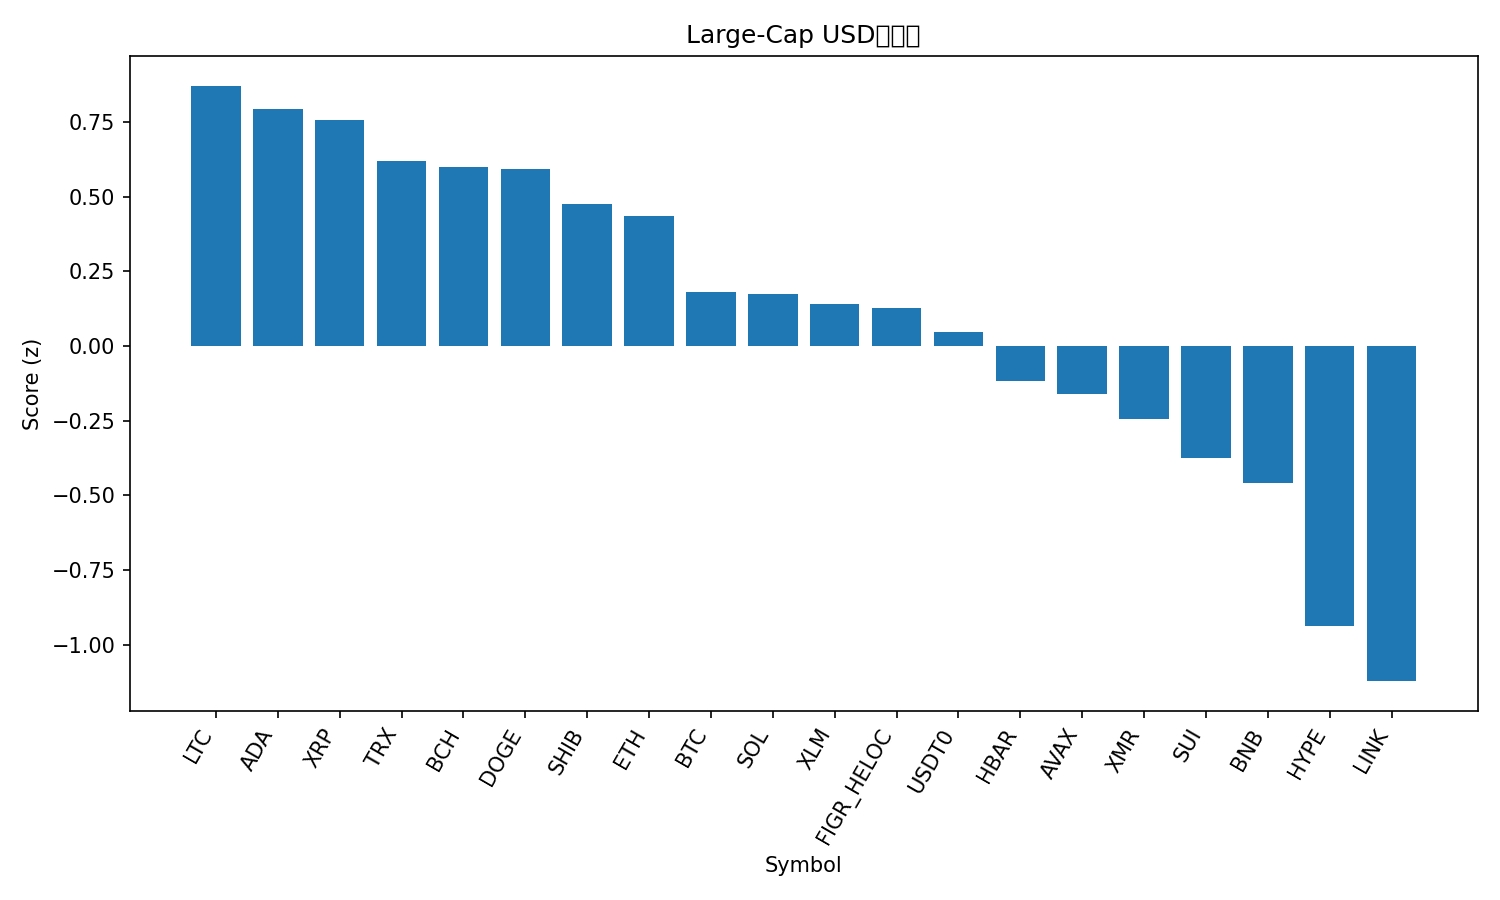

The data file committed next to this chart (first rows):
rank, name, symbol, price, pct_1h, pct_24h, pct_7d, pct_1h_vs_btc, pct_24h_vs_btc, pct_7d_vs_btc, market_cap_rank, market_cap, volume_usd, score
1, Litecoin, LTC, 96.55, 0.1732, 1.988, -0.0497, 0.3587, 1.152, 0.9911, 30, 7394445687, 697329408, 0.8715
2, Cardano, ADA, 0.6699, 0.4583, 1.181, -4.312, 0.6437, 0.3451, -3.272, 11, 24512899820, 1307209083, 0.7936
3, XRP, XRP, 2.49, 0.391, 0.5728, -0.5375, 0.5765, -0.263, 0.5032, 5, 149784329810, 4961364961, 0.756
4, TRON, TRX, 0.3243, 0.1264, 0.7056, 2.349, 0.3119, -0.1302, 3.39, 9, 30706642794, 688503184, 0.6201
5, Bitcoin Cash, BCH, 498.1, -0.06096, 3.355, -6.899, 0.1245, 2.519, -5.859, 21, 9965593476, 537492516, 0.6011
6, Dogecoin, DOGE, 0.2015, 0.03782, 1.709, -1.159, 0.2232, 0.8734, -0.1185, 10, 30598443604, 2396528074, 0.5944
7, Shiba Inu, SHIB, 1.036e-05, -0.08577, 2.218, -3.193, 0.09965, 1.382, -2.152, 32, 6121519260, 188510920, 0.4746
8, Ethereum, ETH, 4004, 0.1048, 0.9213, -2.807, 0.2902, 0.08546, -1.766, 2, 485020518762, 41618373258, 0.437
9, Bitcoin, BTC, 111755, -0.1854, 0.8358, -1.041, 0.0, 0.0, 0.0, 1, 2233408109805, 92556078436, 0.1797
10, Solana, SOL, 193.6, -0.4803, 3.022, -4.21, -0.2949, 2.186, -3.169, 6, 106148749339, 7503013766, 0.1759
11, Stellar, XLM, 0.3276, -0.09369, 0.6902, -2.167, 0.09173, -0.1456, -1.126, 19, 10508603451, 237995890, 0.1405
12, Figure Heloc, FIGR_HELOC, 0.992, 0.07704, -0.5195, -0.3622, 0.2625, -1.355, 0.6786, 15, 13063370682, 8927001, 0.1283
13, USDT0, USDT0, 0.9998, -0.1058, -0.03809, -0.1234, 0.07965, -0.8739, 0.9174, 31, 7041394625, 341580338, 0.04792
14, Hedera, HBAR, 0.1775, -0.252, 0.9798, -5.112, -0.06662, 0.144, -4.072, 29, 7550917715, 218355549, -0.1154
15, Avalanche, AVAX, 20.45, 0.07663, 0.3645, -10.68, 0.262, -0.4713, -9.639, 25, 8753566210, 596420849, -0.1602
16, Monero, XMR, 313.2, -0.3316, -0.4747, 1.45, -0.1461, -1.311, 2.491, 34, 5787437035, 179370693, -0.2428
17, Sui, SUI, 2.6, -0.3598, 1.077, -8.402, -0.1744, 0.2414, -7.361, 22, 9450543754, 1148909741, -0.3759
18, BNB, BNB, 1092, -0.01109, -0.5626, -10.1, 0.1743, -1.398, -9.06, 4, 152462341219, 3133334009, -0.4577
19, Hyperliquid, HYPE, 37.0, -0.194, -2.183, -7.419, -0.008594, -3.019, -6.378, 20, 10037020204, 557223720, -0.9383
20, Chainlink, LINK, 18.18, -0.2154, -3.381, -4.673, -0.02997, -4.217, -3.632, 16, 12680505387, 1251901502, -1.122
21, Mantle, MNT, 1.74, -1.282, -2.228, -12.85, -1.097, -3.064, -11.8, 35, 5682893747, 248012806, -2.471
